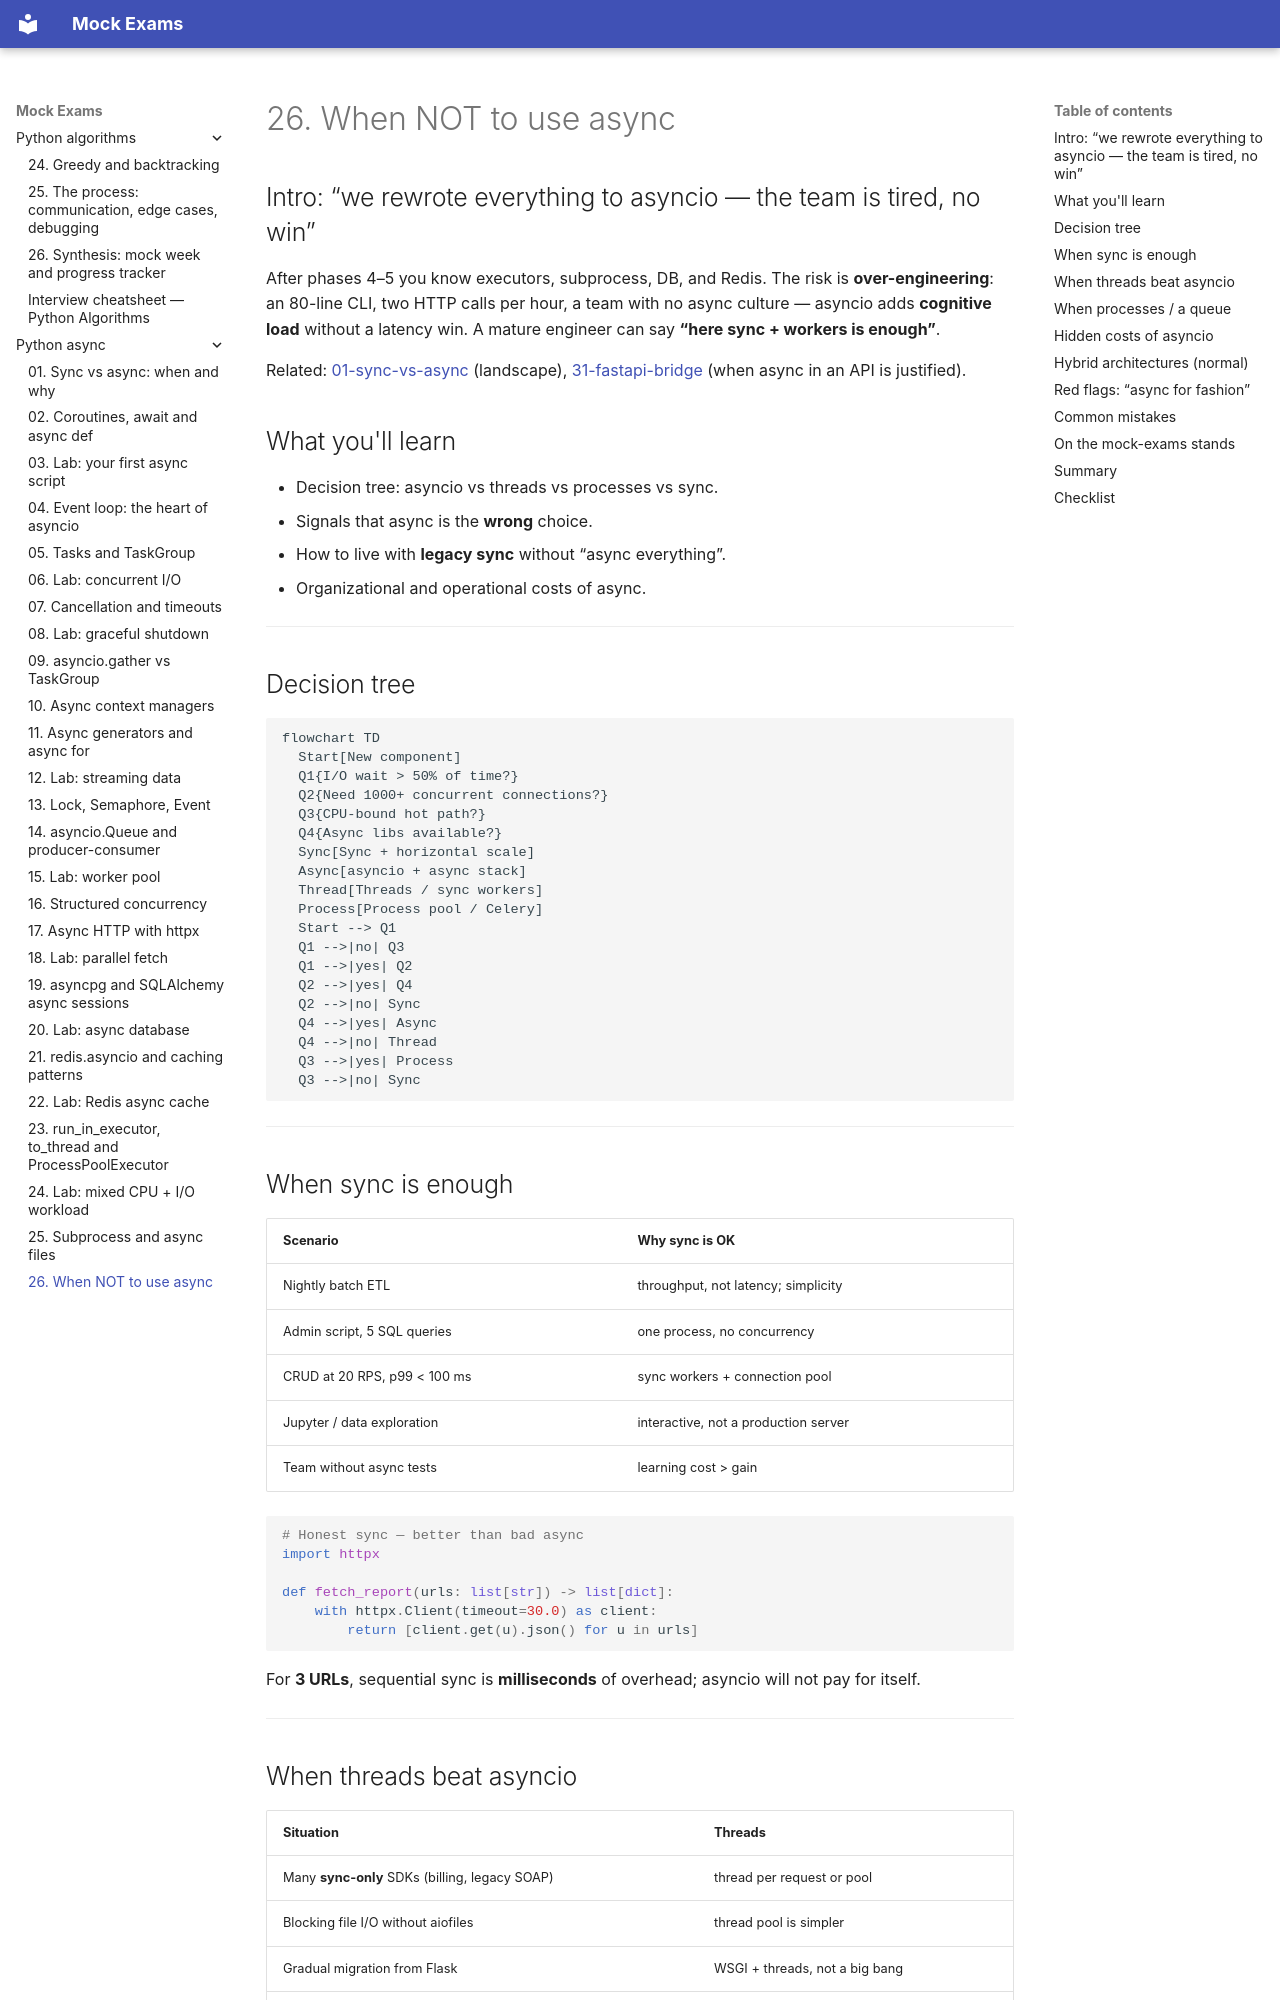

repository: FedorArbuzov/mock-exams · page: python-async/26-when-not-async/index.html · generator: mkdocs

# 26. When NOT to use async

## Intro: “we rewrote everything to asyncio — the team is tired, no win”

After phases 4–5 you know executors, subprocess, DB, and Redis. The risk is **over-engineering**: an 80-line CLI, two HTTP calls per hour, a team with no async culture — asyncio adds **cognitive load** without a latency win. A mature engineer can say **“here sync + workers is enough”**.

Related: [01-sync-vs-async](01-sync-vs-async.md) (landscape), [31-fastapi-bridge](31-fastapi-bridge.md) (when async in an API is justified).

## What you'll learn

- Decision tree: asyncio vs threads vs processes vs sync.
- Signals that async is the **wrong** choice.
- How to live with **legacy sync** without “async everything”.
- Organizational and operational costs of async.

---

## Decision tree

```mermaid
flowchart TD
  Start[New component]
  Q1{I/O wait > 50% of time?}
  Q2{Need 1000+ concurrent connections?}
  Q3{CPU-bound hot path?}
  Q4{Async libs available?}
  Sync[Sync + horizontal scale]
  Async[asyncio + async stack]
  Thread[Threads / sync workers]
  Process[Process pool / Celery]
  Start --> Q1
  Q1 -->|no| Q3
  Q1 -->|yes| Q2
  Q2 -->|yes| Q4
  Q2 -->|no| Sync
  Q4 -->|yes| Async
  Q4 -->|no| Thread
  Q3 -->|yes| Process
  Q3 -->|no| Sync
```

---

## When sync is enough

| Scenario | Why sync is OK |
|----------|----------------|
| Nightly batch ETL | throughput, not latency; simplicity |
| Admin script, 5 SQL queries | one process, no concurrency |
| CRUD at 20 RPS, p99 < 100 ms | sync workers + connection pool |
| Jupyter / data exploration | interactive, not a production server |
| Team without async tests | learning cost > gain |

```python
# Honest sync — better than bad async
import httpx

def fetch_report(urls: list[str]) -> list[dict]:
    with httpx.Client(timeout=30.0) as client:
        return [client.get(u).json() for u in urls]
```

For **3 URLs**, sequential sync is **milliseconds** of overhead; asyncio will not pay for itself.

---
